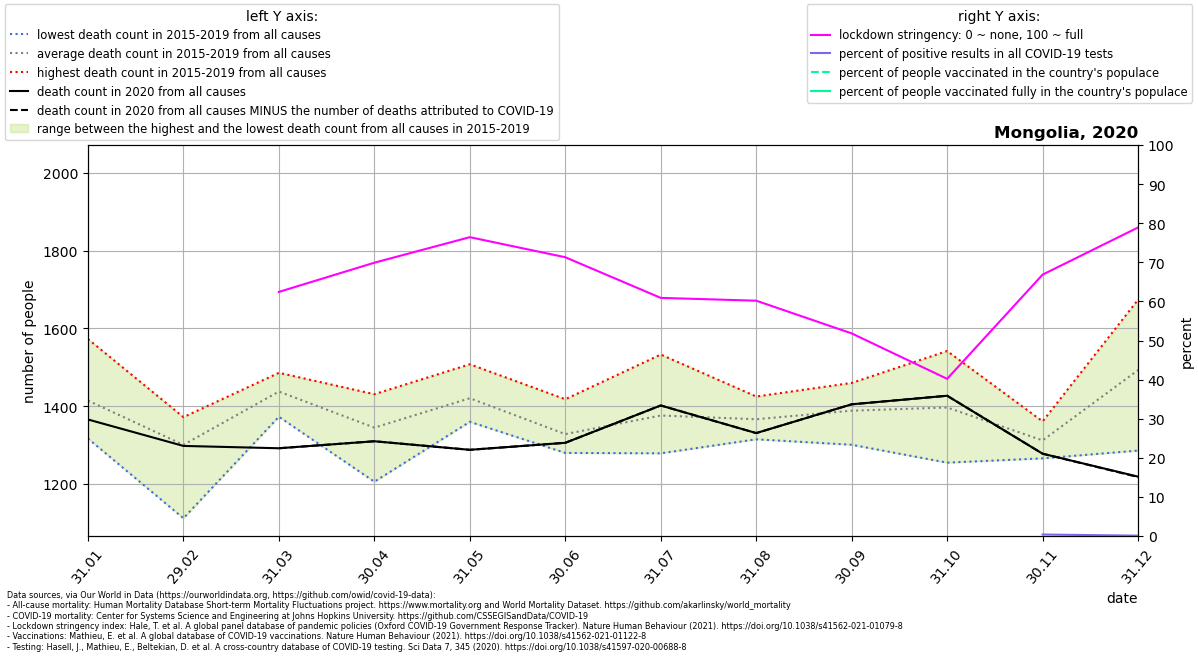

The table this chart was drawn from, first rows:
location, date, time, time_unit, deaths_2010_all_ages, deaths_2011_all_ages, deaths_2012_all_ages, deaths_2013_all_ages, deaths_2014_all_ages, deaths_2015_all_ages, deaths_2016_all_ages, deaths_2017_all_ages, deaths_2018_all_ages, deaths_2019_all_ages, deaths_2020_all_ages, deaths_2021_all_ages, new_deaths, new_cases_smoothed, new_tests_smoothed, stringency_index, people_vaccinated, people_fully_vaccinated, population, positive_test_percent
Mongolia, 2020-01-31, 1, monthly, , , , , , 1340, 1317, 1357, 1486, 1573, 1366, 1151, , , , , , , , 
Mongolia, 2020-02-29, 2, monthly, , , , , , 1292, 1372, 1112, 1370, 1358, 1298, 1237, , , , , , , , 
Mongolia, 2020-03-31, 3, monthly, , , , , , 1445, 1457, 1428, 1486, 1373, 1292, 1381, 0.0, 0.6302, , 62.44, , , 3329282, 
Mongolia, 2020-04-30, 4, monthly, , , , , , 1302, 1411, 1206, 1375, 1431, 1310, 1484, 0.0, 0.8763, , 69.9, , , 3329282, 
Mongolia, 2020-05-31, 5, monthly, , , , , , 1360, 1441, 1362, 1432, 1508, 1288, 1403, 0.0, 3.982, , 76.43, , , 3329282, 
Mongolia, 2020-06-30, 6, monthly, , , , , , 1418, 1297, 1280, 1367, 1280, 1306, 1715, 0.0, 1.929, , 71.3, , , 3329282, 
Mongolia, 2020-07-31, 7, monthly, , , , , , 1318, 1341, 1279, 1533, 1410, 1402, 1819, 0.0, 2.286, , 60.91, , , 3329282, 
Mongolia, 2020-08-31, 8, monthly, , , , , , 1315, 1355, 1347, 1391, 1425, 1331, 1678, 0.0, 0.3687, , 60.19, , , 3329282, 
Mongolia, 2020-09-30, 9, monthly, , , , , , 1457, 1301, 1360, 1460, 1365, 1405, 2026, 0.0, 0.3906, , 51.82, , , 3329282, 
Mongolia, 2020-10-31, 10, monthly, , , , , , 1348, 1255, 1378, 1461, 1542, 1427, , 0.0, 0.9216, , 40.2, , , 3329282, 
Mongolia, 2020-11-30, 11, monthly, , , , , , 1294, 1348, 1292, 1361, 1266, 1278, , 0.0, 13.78, 3552, 66.86, , , 3329282, 0.388
Mongolia, 2020-12-31, 12, monthly, , , , , , 1485, 1286, 1411, 1609, 1674, 1219, , 1.0, 13.18, 13785, 78.91, , , 3329282, 0.09561
